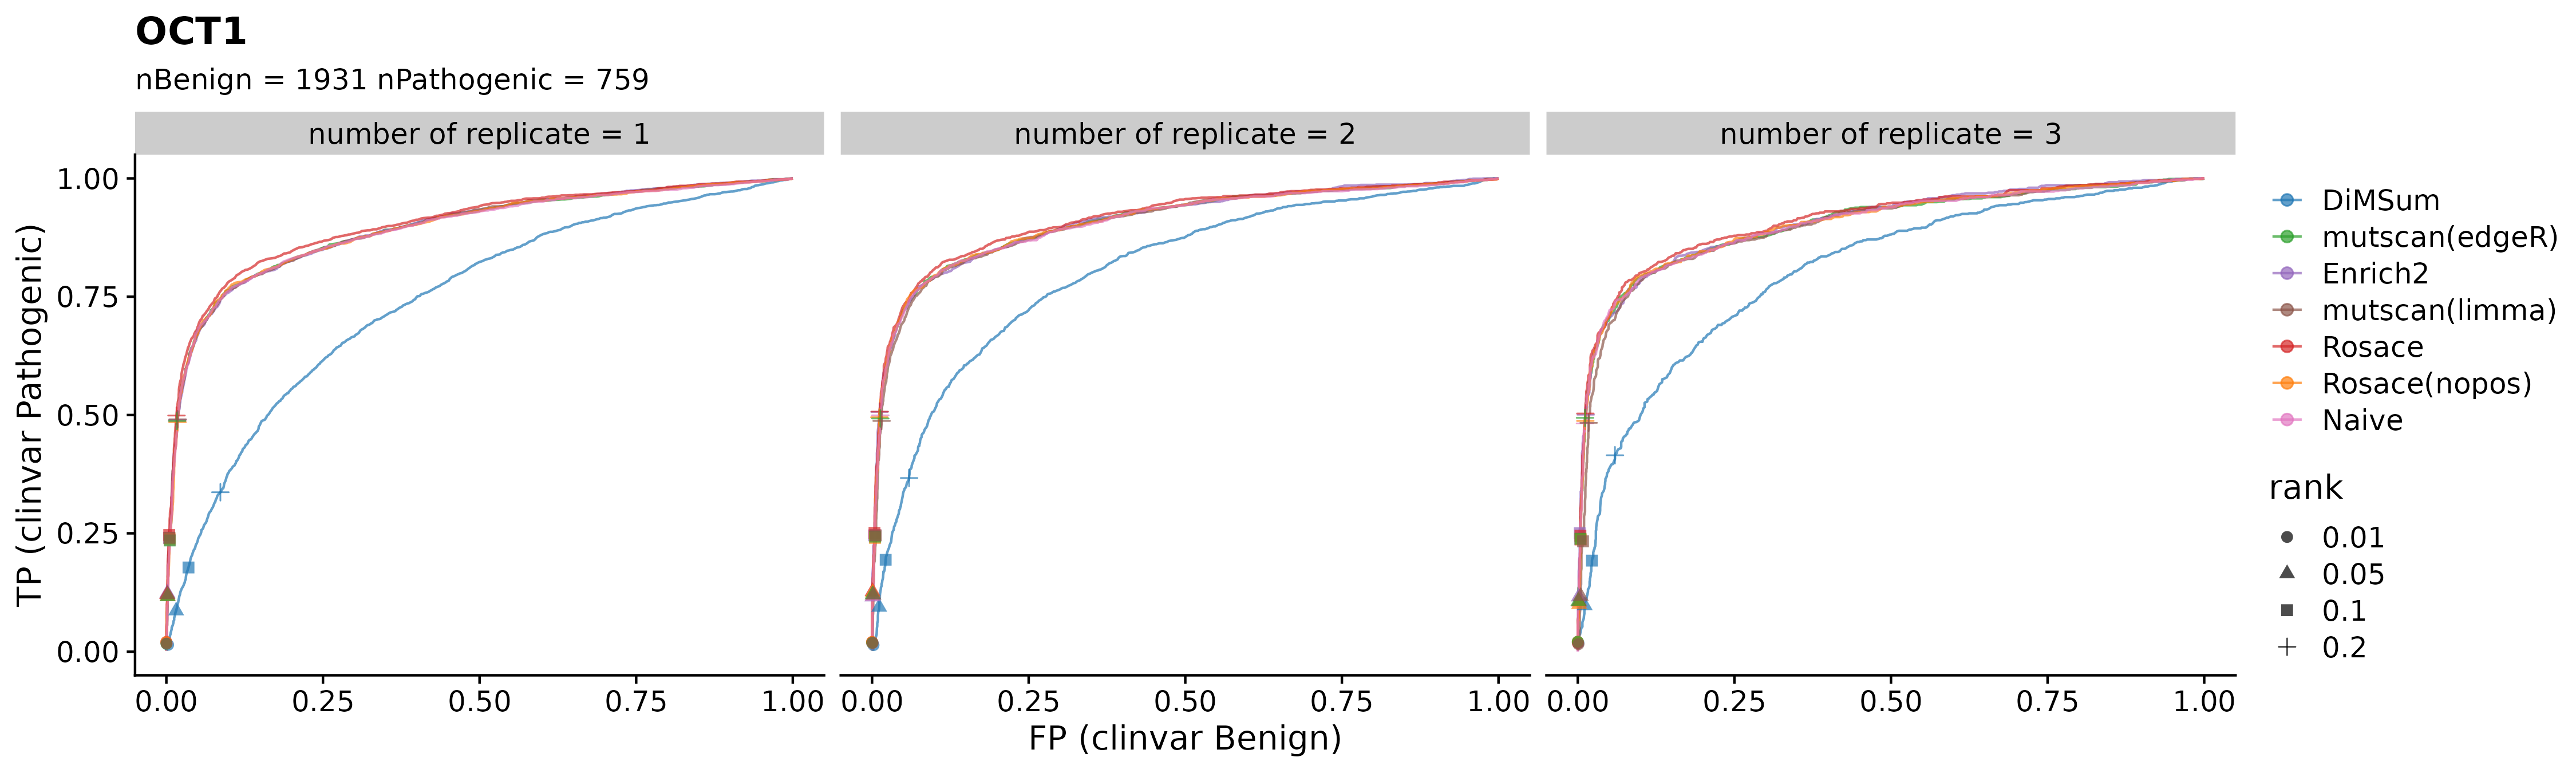

The file beside this chart, header and first rows:
rank	rep	method	FP	TP	n_ctrl	n_sig
0.002	number of replicate = 1	DiMSum	6.966763460635966e-4	0.002635	1931	759
0.002	number of replicate = 1	Enrich2	0	0.003953	1931	759
0.002	number of replicate = 1	Naive	0	0.002635	1931	759
0.002	number of replicate = 1	Rosace	0	0.001757	1931	759
0.002	number of replicate = 1	Rosace(nopos)	0	0.002635	1931	759
0.002	number of replicate = 1	mutscan(edgeR)	0	0.002635	1931	759
0.002	number of replicate = 1	mutscan(limma)	0	0.002635	1931	759
0.002	number of replicate = 2	DiMSum	0.001808	0.003294	1939	759
0.002	number of replicate = 2	Enrich2	0	0.003294	1939	759
0.002	number of replicate = 2	Naive	0	0.003294	1939	759
0.002	number of replicate = 2	Rosace	0	0.002635	1939	759
0.002	number of replicate = 2	Rosace(nopos)	0	0.003294	1939	759
0.002	number of replicate = 2	mutscan(edgeR)	2.585315408479835e-4	0.003953	1939	759
0.002	number of replicate = 2	mutscan(limma)	2.585315408479835e-4	0.001976	1939	759
0.002	number of replicate = 3	DiMSum	5.252100840336134e-4	0.002635	1904	759
0.002	number of replicate = 3	Enrich2	0	0.001318	1904	759
0.002	number of replicate = 3	Naive	0	0	1904	759
0.002	number of replicate = 3	Rosace	0	0.002635	1904	759
0.002	number of replicate = 3	Rosace(nopos)	0	0.002635	1904	759
0.002	number of replicate = 3	mutscan(edgeR)	0	0.001318	1904	759
0.002	number of replicate = 3	mutscan(limma)	5.252100840336134e-4	0.002635	1904	759
0.004	number of replicate = 1	DiMSum	0.001739	0.007466	1931	759
0.004	number of replicate = 1	Enrich2	0	0.005709	1931	759
0.004	number of replicate = 1	Naive	1.7262213015708613e-4	0.004831	1931	759
0.004	number of replicate = 1	Rosace	0	0.00527	1931	759
0.004	number of replicate = 1	Rosace(nopos)	0	0.00527	1931	759
0.004	number of replicate = 1	mutscan(edgeR)	0	0.006148	1931	759
0.004	number of replicate = 1	mutscan(limma)	1.7262213015708613e-4	0.007466	1931	759
0.004	number of replicate = 2	DiMSum	0.001808	0.005929	1939	759
0.004	number of replicate = 2	Enrich2	0	0.009881	1939	759
0.004	number of replicate = 2	Naive	0	0.007905	1939	759
0.004	number of replicate = 2	Rosace	0	0.006588	1939	759
0.004	number of replicate = 2	Rosace(nopos)	0	0.006588	1939	759
0.004	number of replicate = 2	mutscan(edgeR)	2.585315408479835e-4	0.00527	1939	759
0.004	number of replicate = 2	mutscan(limma)	5.17063081695965e-4	0.006588	1939	759
0.004	number of replicate = 3	DiMSum	5.252100840336134e-4	0.007905	1904	759
0.004	number of replicate = 3	Enrich2	0	0.003953	1904	759
0.004	number of replicate = 3	Naive	0	0.003953	1904	759
0.004	number of replicate = 3	Rosace	0	0.006588	1904	759
0.004	number of replicate = 3	Rosace(nopos)	0	0.007905	1904	759
0.004	number of replicate = 3	mutscan(edgeR)	0	0.002635	1904	759
0.004	number of replicate = 3	mutscan(limma)	5.252100840336134e-4	0.003953	1904	759
0.006	number of replicate = 1	DiMSum	0.001914	0.009223	1931	759
0.006	number of replicate = 1	Enrich2	1.7571604287471446e-4	0.008783	1931	759
0.006	number of replicate = 1	Naive	1.7262213015708613e-4	0.009223	1931	759
0.006	number of replicate = 1	Rosace	0	0.01098	1931	759
0.006	number of replicate = 1	Rosace(nopos)	0	0.01274	1931	759
0.006	number of replicate = 1	mutscan(edgeR)	0	0.008783	1931	759
0.006	number of replicate = 1	mutscan(limma)	1.7262213015708613e-4	0.01054	1931	759
0.006	number of replicate = 2	DiMSum	0.001808	0.007905	1939	759
0.006	number of replicate = 2	Enrich2	0	0.01318	1939	759
0.006	number of replicate = 2	Naive	2.585315408479835e-4	0.009881	1939	759
0.006	number of replicate = 2	Rosace	0	0.0112	1939	759
0.006	number of replicate = 2	Rosace(nopos)	0	0.01318	1939	759
0.006	number of replicate = 2	mutscan(edgeR)	2.585315408479835e-4	0.008564	1939	759
0.006	number of replicate = 2	mutscan(limma)	5.17063081695965e-4	0.008564	1939	759
0.006	number of replicate = 3	DiMSum	5.252100840336134e-4	0.01186	1904	759
0.006	number of replicate = 3	Enrich2	0	0.007905	1904	759
0.006	number of replicate = 3	Naive	0	0.009223	1904	759
0.006	number of replicate = 3	Rosace	0	0.01186	1904	759
... 10,440 more rows
